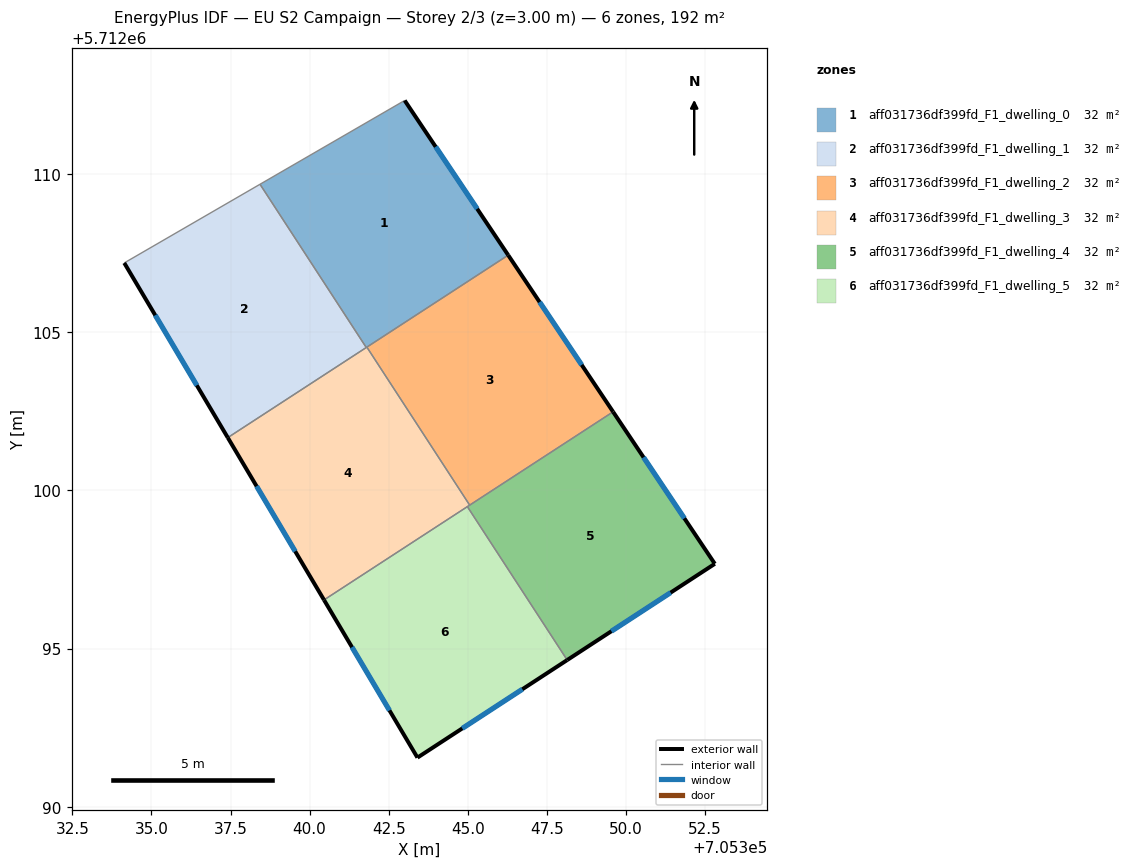
=== STOREY PLAN SPEC (per zone: floor XY polygon, exterior-wall plan segments, windows/doors) ===
zone 1: aff031736df399fd_F1_dwelling_0  (32.0 m²)
  floor: (705346.28, 5712107.44) (705343.01, 5712112.33) (705338.43, 5712109.68) (705341.79, 5712104.52)
  exterior wall: (705343.01, 5712112.33) – (705346.28, 5712107.44)  [5.9 m]
    window: (705343.98, 5712110.86) – (705345.30, 5712108.90)  [2.8 m²]
  interior walls: 4
zone 2: aff031736df399fd_F1_dwelling_1  (32.0 m²)
  floor: (705341.79, 5712104.52) (705338.43, 5712109.68) (705334.14, 5712107.19) (705337.41, 5712101.67)
  exterior wall: (705337.41, 5712101.67) – (705334.14, 5712107.19)  [6.4 m]
    window: (705336.43, 5712103.32) – (705335.12, 5712105.54)  [3.1 m²]
  interior walls: 3
zone 3: aff031736df399fd_F1_dwelling_2  (32.0 m²)
  floor: (705349.59, 5712102.48) (705346.28, 5712107.44) (705341.81, 5712104.53) (705345.06, 5712099.53)
  exterior wall: (705346.28, 5712107.44) – (705349.59, 5712102.48)  [6.0 m]
    window: (705347.27, 5712105.95) – (705348.60, 5712103.97)  [2.9 m²]
  interior walls: 3
zone 4: aff031736df399fd_F1_dwelling_3  (32.0 m²)
  floor: (705345.06, 5712099.53) (705341.81, 5712104.53) (705337.41, 5712101.67) (705340.45, 5712096.54)
  exterior wall: (705340.45, 5712096.54) – (705337.41, 5712101.67)  [6.0 m]
    window: (705339.54, 5712098.07) – (705338.32, 5712100.13)  [2.9 m²]
  interior walls: 5
zone 5: aff031736df399fd_F1_dwelling_4  (32.0 m²)
  floor: (705352.81, 5712097.68) (705349.59, 5712102.48) (705344.99, 5712099.49) (705348.14, 5712094.64)
  exterior wall: (705352.81, 5712097.68) – (705348.14, 5712094.64)  [5.6 m]
    window: (705351.41, 5712096.77) – (705349.54, 5712095.55)  [2.7 m²]
  exterior wall: (705349.59, 5712102.48) – (705352.81, 5712097.68)  [5.8 m]
    window: (705350.56, 5712101.04) – (705351.85, 5712099.12)  [2.8 m²]
  interior walls: 3
zone 6: aff031736df399fd_F1_dwelling_5  (32.0 m²)
  floor: (705348.14, 5712094.64) (705344.99, 5712099.49) (705340.45, 5712096.54) (705343.41, 5712091.55)
  exterior wall: (705348.14, 5712094.64) – (705343.41, 5712091.55)  [5.7 m]
    window: (705346.73, 5712093.71) – (705344.83, 5712092.47)  [2.7 m²]
  exterior wall: (705343.41, 5712091.55) – (705340.45, 5712096.54)  [5.8 m]
    window: (705342.52, 5712093.04) – (705341.34, 5712095.04)  [2.8 m²]
  interior walls: 2

=== DERIVED (storey summary) ===
Building: EU S2 Campaign
Storey: 2 of 3  (floor level z = 3.00 m)
Storey gross floor area: 192.0 m²
Zones on this storey: 6
  - aff031736df399fd_F1_dwelling_0: floor 32.0 m²; exterior wall 5.9 m (17.7 m²); 1 window(s) 2.8 m²; WWR 16.1%
  - aff031736df399fd_F1_dwelling_1: floor 32.0 m²; exterior wall 6.4 m (19.3 m²); 1 window(s) 3.1 m²; WWR 16.1%
  - aff031736df399fd_F1_dwelling_2: floor 32.0 m²; exterior wall 6.0 m (17.9 m²); 1 window(s) 2.9 m²; WWR 16.1%
  - aff031736df399fd_F1_dwelling_3: floor 32.0 m²; exterior wall 6.0 m (17.9 m²); 1 window(s) 2.9 m²; WWR 16.1%
  - aff031736df399fd_F1_dwelling_4: floor 32.0 m²; exterior wall 11.4 m (34.1 m²); 2 window(s) 5.5 m²; WWR 16.1%
  - aff031736df399fd_F1_dwelling_5: floor 32.0 m²; exterior wall 11.4 m (34.3 m²); 2 window(s) 5.5 m²; WWR 16.1%
Zone adjacency (shared interzone walls):
  - aff031736df399fd_F1_dwelling_0 ↔ aff031736df399fd_F1_dwelling_1
  - aff031736df399fd_F1_dwelling_0 ↔ aff031736df399fd_F1_dwelling_2
  - aff031736df399fd_F1_dwelling_0 ↔ aff031736df399fd_F1_dwelling_3
  - aff031736df399fd_F1_dwelling_1 ↔ aff031736df399fd_F1_dwelling_3
  - aff031736df399fd_F1_dwelling_2 ↔ aff031736df399fd_F1_dwelling_3
  - aff031736df399fd_F1_dwelling_2 ↔ aff031736df399fd_F1_dwelling_4
  - aff031736df399fd_F1_dwelling_3 ↔ aff031736df399fd_F1_dwelling_4
  - aff031736df399fd_F1_dwelling_3 ↔ aff031736df399fd_F1_dwelling_5
  - aff031736df399fd_F1_dwelling_4 ↔ aff031736df399fd_F1_dwelling_5